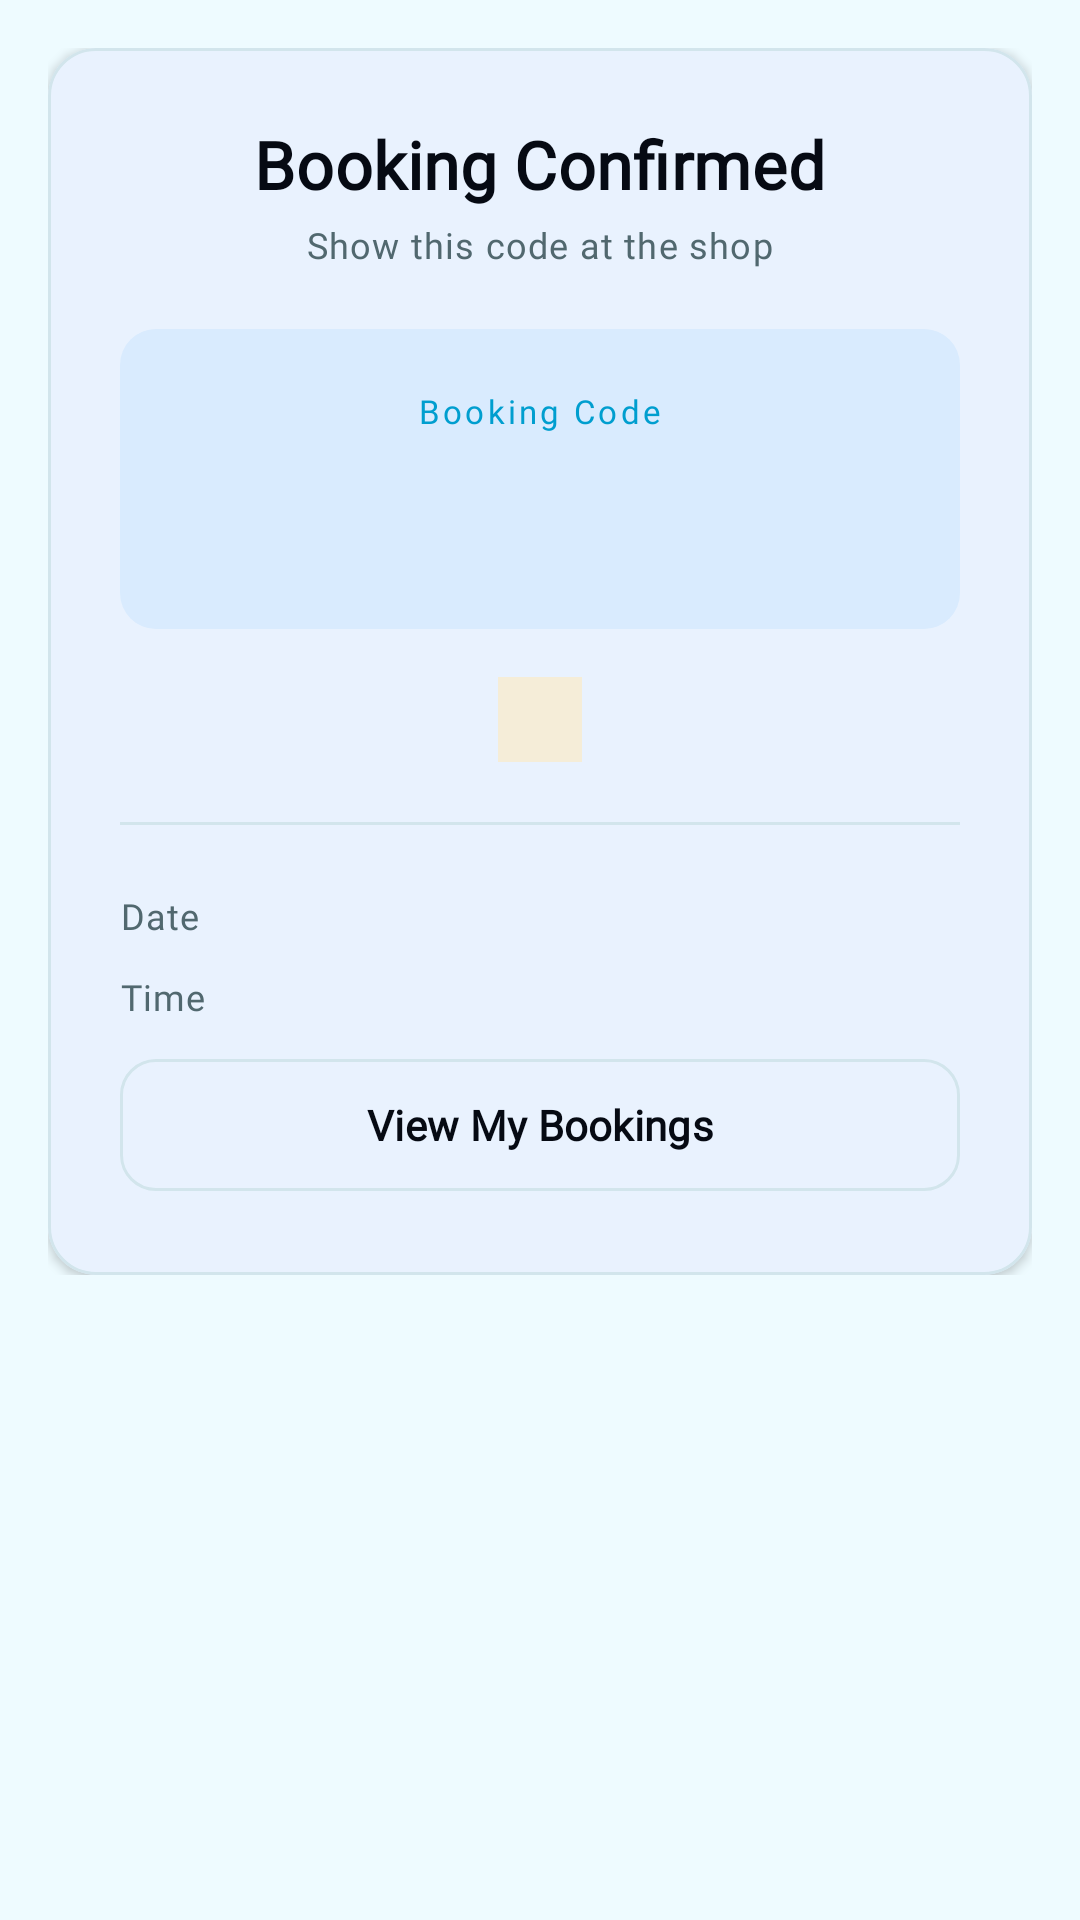

Layout XML and referenced resources for this Android screen:
<!-- AndroidManifest.xml: application theme Theme.LaundryLink -->
<!-- res/layout/fragment_booking_confirmation.xml -->
<?xml version="1.0" encoding="utf-8"?>
<LinearLayout
    xmlns:android="http://schemas.android.com/apk/res/android"
    xmlns:app="http://schemas.android.com/apk/res-auto"
    android:layout_width="match_parent"
    android:layout_height="match_parent"
    android:background="@color/ll_background"
    android:orientation="vertical">

    <ProgressBar
        android:id="@+id/progressBar"
        android:layout_width="wrap_content"
        android:layout_height="wrap_content"
        android:layout_gravity="center_horizontal"
        android:layout_marginTop="@dimen/spacing_6"
        android:indeterminateTint="@color/ll_primary"
        android:visibility="gone" />

    <ScrollView
        android:layout_width="match_parent"
        android:layout_height="0dp"
        android:layout_weight="1">

        <LinearLayout
            android:layout_width="match_parent"
            android:layout_height="wrap_content"
            android:orientation="vertical"
            android:padding="@dimen/spacing_4">

            <com.google.android.material.card.MaterialCardView
                style="@style/Widget.LaundryLink.Card"
                android:layout_width="match_parent"
                android:layout_height="wrap_content">

                <LinearLayout
                    android:layout_width="match_parent"
                    android:layout_height="wrap_content"
                    android:gravity="center_horizontal"
                    android:orientation="vertical"
                    android:padding="@dimen/spacing_6">

                    <TextView
                        android:layout_width="wrap_content"
                        android:layout_height="wrap_content"
                        android:text="Booking Confirmed"
                        android:textAppearance="@style/TextAppearance.LaundryLink.Title" />

                    <TextView
                        android:layout_width="wrap_content"
                        android:layout_height="wrap_content"
                        android:layout_marginTop="@dimen/spacing_1"
                        android:text="Show this code at the shop"
                        android:textAppearance="@style/TextAppearance.LaundryLink.Caption" />

                    <ImageView
                        android:id="@+id/ivQrCode"
                        android:layout_width="200dp"
                        android:layout_height="200dp"
                        android:layout_marginTop="@dimen/spacing_4"
                        android:background="@color/ll_card"
                        android:contentDescription="Booking QR code"
                        android:padding="@dimen/spacing_2"
                        android:visibility="gone" />

                    <LinearLayout
                        android:layout_width="match_parent"
                        android:layout_height="wrap_content"
                        android:layout_marginTop="@dimen/spacing_5"
                        android:background="@drawable/bg_code_panel"
                        android:gravity="center"
                        android:orientation="vertical"
                        android:padding="@dimen/spacing_5">

                        <TextView
                            android:layout_width="wrap_content"
                            android:layout_height="wrap_content"
                            android:letterSpacing="0.1"
                            android:text="Booking Code"
                            android:textColor="@color/ll_accent"
                            android:textSize="11sp" />

                        <TextView
                            android:id="@+id/tvBookingCode"
                            android:layout_width="wrap_content"
                            android:layout_height="wrap_content"
                            android:layout_marginTop="@dimen/spacing_2"
                            android:fontFamily="monospace"
                            android:textColor="@color/ll_primary"
                            android:textSize="28sp"
                            android:textStyle="bold" />
                    </LinearLayout>

                    <TextView
                        android:id="@+id/tvStatus"
                        android:layout_width="wrap_content"
                        android:layout_height="wrap_content"
                        android:layout_marginTop="@dimen/spacing_4"
                        android:background="@color/ll_warning_muted"
                        android:paddingHorizontal="14dp"
                        android:paddingVertical="6dp"
                        android:textColor="@color/ll_warning"
                        android:textSize="12sp"
                        android:textStyle="bold" />

                    <View
                        android:layout_width="match_parent"
                        android:layout_height="1dp"
                        android:layout_marginVertical="@dimen/spacing_5"
                        android:background="@color/ll_border" />

                    <LinearLayout
                        android:layout_width="match_parent"
                        android:layout_height="wrap_content"
                        android:orientation="horizontal">

                        <TextView
                            android:layout_width="0dp"
                            android:layout_height="wrap_content"
                            android:layout_weight="1"
                            android:text="Date"
                            android:textAppearance="@style/TextAppearance.LaundryLink.Caption" />

                        <TextView
                            android:id="@+id/tvBookingDate"
                            android:layout_width="wrap_content"
                            android:layout_height="wrap_content"
                            android:textAppearance="@style/TextAppearance.LaundryLink.Body"
                            android:textStyle="bold" />
                    </LinearLayout>

                    <LinearLayout
                        android:layout_width="match_parent"
                        android:layout_height="wrap_content"
                        android:layout_marginTop="@dimen/spacing_2"
                        android:orientation="horizontal">

                        <TextView
                            android:layout_width="0dp"
                            android:layout_height="wrap_content"
                            android:layout_weight="1"
                            android:text="Time"
                            android:textAppearance="@style/TextAppearance.LaundryLink.Caption" />

                        <TextView
                            android:id="@+id/tvBookingTime"
                            android:layout_width="wrap_content"
                            android:layout_height="wrap_content"
                            android:textAppearance="@style/TextAppearance.LaundryLink.Body"
                            android:textStyle="bold" />
                    </LinearLayout>

                    <TextView
                        android:id="@+id/tvPaidSuccess"
                        android:layout_width="match_parent"
                        android:layout_height="wrap_content"
                        android:layout_marginTop="@dimen/spacing_4"
                        android:background="@color/ll_success_muted"
                        android:gravity="center"
                        android:padding="@dimen/spacing_4"
                        android:text="Payment received — your booking is paid."
                        android:textColor="@color/ll_success"
                        android:textSize="14sp"
                        android:textStyle="bold"
                        android:visibility="gone" />

                    <TextView
                        android:id="@+id/tvWaitingForPayment"
                        android:layout_width="match_parent"
                        android:layout_height="wrap_content"
                        android:layout_marginTop="@dimen/spacing_4"
                        android:background="@color/ll_warning_muted"
                        android:gravity="center"
                        android:padding="@dimen/spacing_3"
                        android:text="Waiting for your payment to complete. This page will update automatically."
                        android:textColor="@color/ll_warning"
                        android:textSize="12sp"
                        android:visibility="gone" />

                    <include
                        android:id="@+id/errorBanner"
                        layout="@layout/include_error_banner"
                        android:layout_width="match_parent"
                        android:layout_height="wrap_content"
                        android:layout_marginTop="@dimen/spacing_3" />

                    <com.google.android.material.button.MaterialButton
                        android:id="@+id/btnPay"
                        style="@style/Widget.LaundryLink.Button.Primary"
                        android:layout_width="match_parent"
                        android:layout_height="52dp"
                        android:layout_marginTop="@dimen/spacing_5"
                        android:text="Pay with PayMongo"
                        android:visibility="gone" />

                    <com.google.android.material.button.MaterialButton
                        android:id="@+id/btnMyBookings"
                        style="@style/Widget.LaundryLink.Button.Outline"
                        android:layout_width="match_parent"
                        android:layout_height="52dp"
                        android:layout_marginTop="@dimen/spacing_2"
                        android:text="View My Bookings" />
                </LinearLayout>
            </com.google.android.material.card.MaterialCardView>
        </LinearLayout>
    </ScrollView>
</LinearLayout>
<!-- res/layout/include_error_banner.xml (included above) -->
<?xml version="1.0" encoding="utf-8"?>
<TextView
    xmlns:android="http://schemas.android.com/apk/res/android"
    android:id="@+id/tvError"
    android:layout_width="match_parent"
    android:layout_height="wrap_content"
    android:background="@drawable/bg_error_banner"
    android:fontFamily="@font/plus_jakarta_sans"
    android:padding="@dimen/spacing_3"
    android:textColor="@color/ll_destructive"
    android:textSize="13sp"
    android:visibility="gone" />
<!-- resources referenced by this layout -->
<resources>
  <color name="ll_accent">#009ECF</color>
  <color name="ll_background">#EEFBFF</color>
  <color name="ll_border">#D2E5EC</color>
  <color name="ll_card">#F9FEFF</color>
  <color name="ll_destructive">#E40016</color>
  <color name="ll_primary">#215BF2</color>
  <color name="ll_success">#1B8C2D</color>
  <color name="ll_success_muted">#D9F0EA</color>
  <color name="ll_warning">#CB7900</color>
  <color name="ll_warning_muted">#F5EDD8</color>
  <dimen name="spacing_1">4dp</dimen>
  <dimen name="spacing_2">8dp</dimen>
  <dimen name="spacing_3">12dp</dimen>
  <dimen name="spacing_4">16dp</dimen>
  <dimen name="spacing_5">20dp</dimen>
  <dimen name="spacing_6">24dp</dimen>
  <!-- drawable bg_code_panel (drawable) -->
  <?xml version="1.0" encoding="utf-8"?>
  <shape xmlns:android="http://schemas.android.com/apk/res/android"
      android:shape="rectangle">
      <solid android:color="@color/ll_primary_muted" />
      <corners android:radius="@dimen/radius_lg" />
  </shape>
  <!-- drawable bg_error_banner (drawable) -->
  <?xml version="1.0" encoding="utf-8"?>
  <shape xmlns:android="http://schemas.android.com/apk/res/android"
      android:shape="rectangle">
      <solid android:color="@color/ll_destructive_muted" />
      <corners android:radius="@dimen/radius_md" />
  </shape>
  <style name="TextAppearance.LaundryLink.Body" parent="TextAppearance.Material3.BodyMedium">
          <item name="android:fontFamily">@font/plus_jakarta_sans</item>
          <item name="android:textSize">14sp</item>
          <item name="android:textColor">@color/ll_foreground</item>
      </style>
  <style name="TextAppearance.LaundryLink.Caption" parent="TextAppearance.Material3.BodySmall">
          <item name="android:fontFamily">@font/plus_jakarta_sans</item>
          <item name="android:textSize">12sp</item>
          <item name="android:textColor">@color/ll_muted_foreground</item>
      </style>
  <style name="TextAppearance.LaundryLink.Title" parent="TextAppearance.Material3.TitleMedium">
          <item name="android:fontFamily">@font/plus_jakarta_sans</item>
          <item name="android:textSize">22sp</item>
          <item name="android:textStyle">bold</item>
          <item name="android:textColor">@color/ll_foreground</item>
      </style>
  <style name="Widget.LaundryLink.Button.Outline" parent="Widget.Material3.Button.OutlinedButton">
          <item name="strokeColor">@color/ll_border</item>
          <item name="android:textColor">@color/ll_foreground</item>
          <item name="cornerRadius">@dimen/radius_lg</item>
          <item name="android:fontFamily">@font/plus_jakarta_sans</item>
      </style>
  <color name="ll_primary_muted">#D9EBFE</color>
  <dimen name="radius_lg">12dp</dimen>
  <color name="ll_destructive_muted">#EDE2E8</color>
  <dimen name="radius_md">8dp</dimen>
  <color name="ll_foreground">#060A13</color>
  <color name="ll_muted_foreground">#51686F</color>
  <color name="ll_primary_foreground">#FCFCFC</color>
  <dimen name="radius_xl">16dp</dimen>
  <dimen name="card_elevation">2dp</dimen>
  <color name="ll_secondary">#DAF2FA</color>
  <color name="ll_secondary_foreground">#192236</color>
  <color name="ll_accent_foreground">#FCFCFC</color>
  <color name="ll_muted">#E2F2F7</color>
  <color name="ll_destructive_foreground">#FCFCFC</color>
  <style name="Widget.LaundryLink.InputLayout" parent="Widget.Material3.TextInputLayout.OutlinedBox">
          <item name="boxStrokeColor">@color/ll_border</item>
          <item name="boxBackgroundColor">@color/ll_card</item>
          <item name="hintTextColor">@color/ll_muted_foreground</item>
      </style>
  <style name="Widget.LaundryLink.BottomNav" parent="Widget.Material3.BottomNavigationView">
          <item name="android:background">@color/ll_card</item>
          <item name="itemIconTint">@color/bottom_nav_color</item>
          <item name="itemTextColor">@color/bottom_nav_color</item>
          <item name="itemRippleColor">@color/ll_primary_muted</item>
      </style>
</resources>
